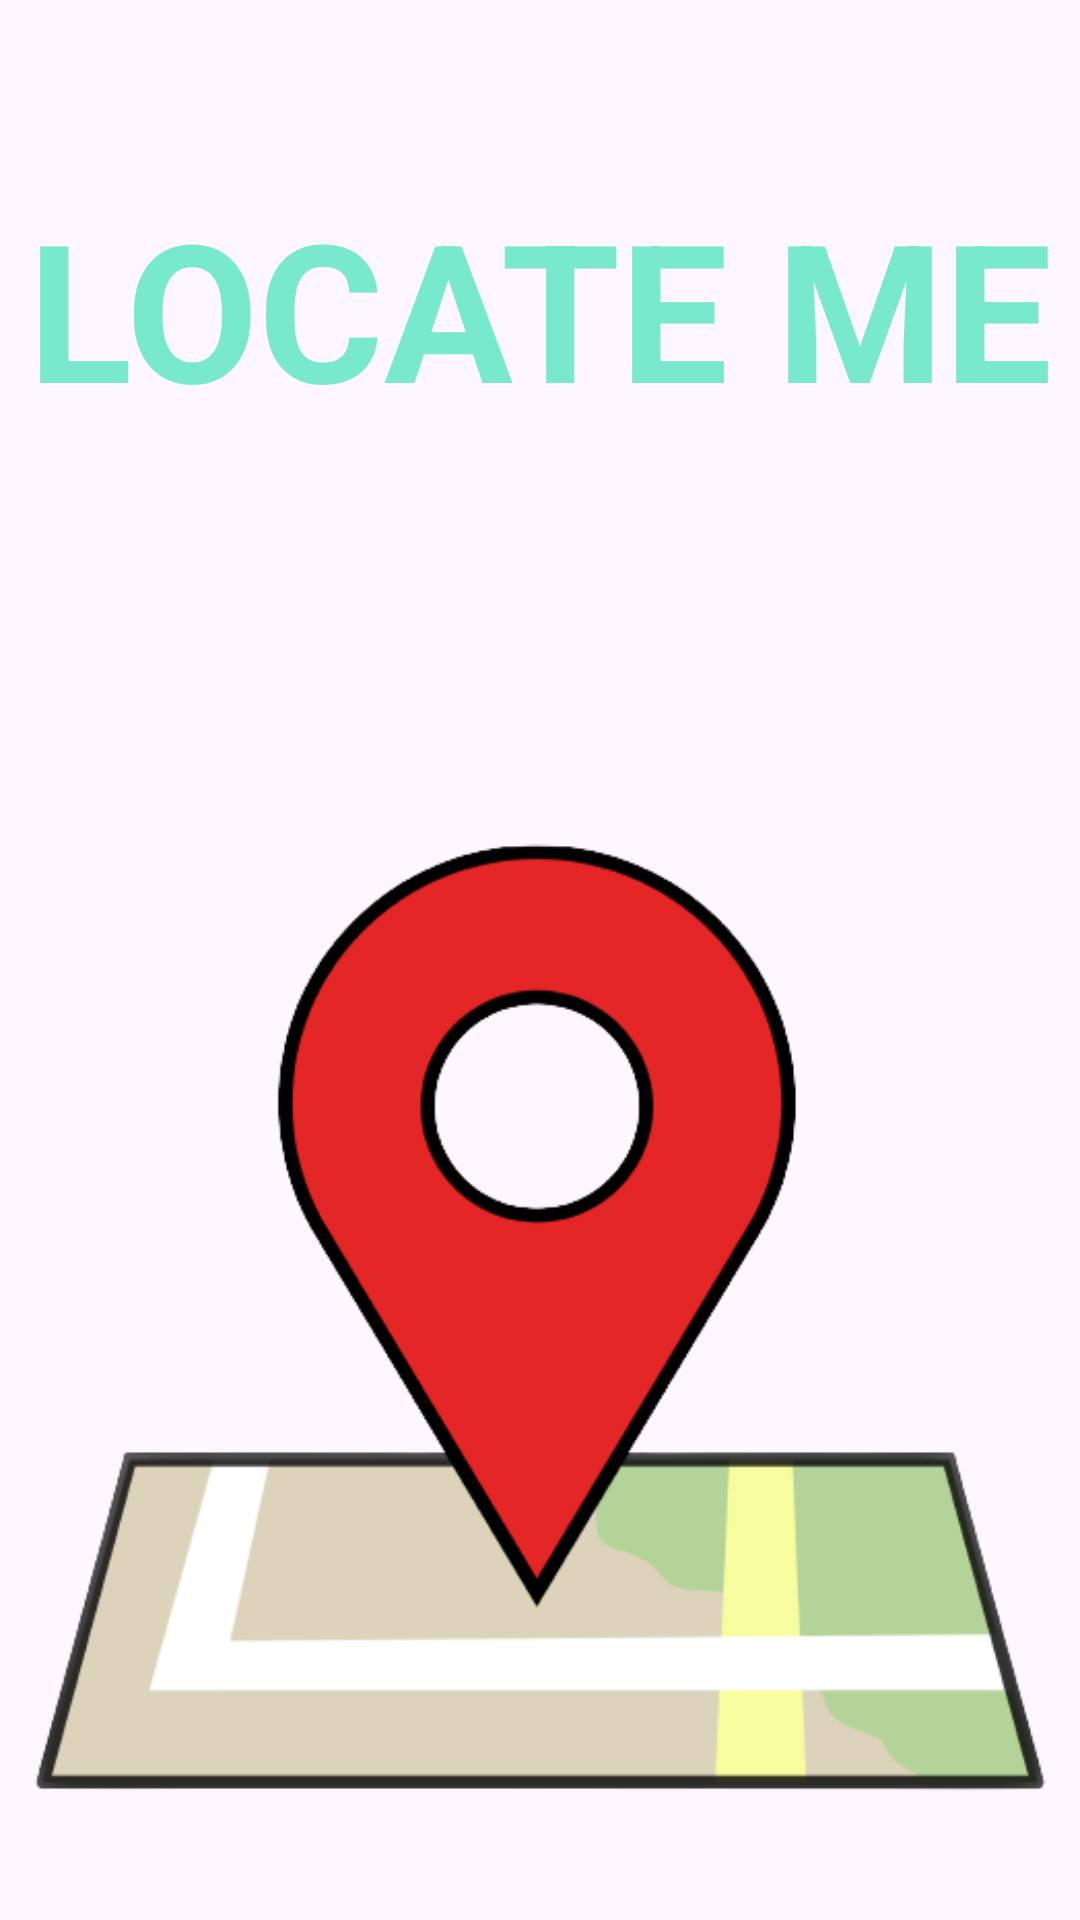

The Android layout XML behind this screen, and the referenced resources:
<!-- AndroidManifest.xml: application theme Theme.CSEANDROIDCA3 -->
<!-- res/layout/activity_main.xml -->
<?xml version="1.0" encoding="utf-8"?>
<RelativeLayout xmlns:android="http://schemas.android.com/apk/res/android"
    xmlns:app="http://schemas.android.com/apk/res-auto"
    xmlns:tools="http://schemas.android.com/tools"
    android:layout_width="match_parent"
    android:layout_height="match_parent"
    android:background="@drawable/img"
    tools:context=".MainActivity">

    <TextView
        android:layout_width="match_parent"
        android:layout_height="wrap_content"
        android:text="Locate Me"
        android:textColor="#CC58E5C2"
        android:textStyle="bold"
        android:textAppearance="@color/material_dynamic_secondary90"
        android:textSize="64sp"
        android:textAlignment="center"
        android:textAllCaps="true"
        android:layout_marginTop="60dp"/>

    <ImageView
        android:layout_width="wrap_content"
        android:layout_height="wrap_content"
        android:src="@drawable/loc1"
        android:layout_marginTop="250dp"/>





</RelativeLayout>
<!-- resources referenced by this layout -->
<resources>
  <!-- drawable loc1: png bitmap (drawable, 36547 bytes) -->
  <style name="Theme.CSEANDROIDCA3" parent="Base.Theme.CSEANDROIDCA3" />
  <style name="Base.Theme.CSEANDROIDCA3" parent="Theme.Material3.DayNight.NoActionBar">
          
          
      </style>
</resources>
